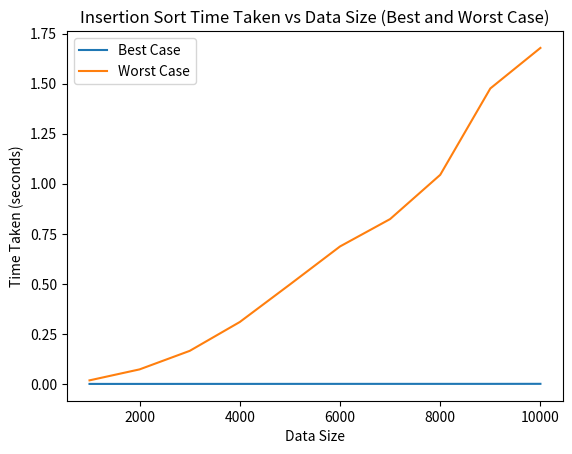

Generate this figure with matplotlib:
import time
import random
import matplotlib.pyplot as plt

def insertionSort(array):
    """
    Sorts an array in place using the insertion sort algorithm.

    The outer loop iterates over each element in the array, starting with the second element.
    For each element, the inner loop shifts elements in the sorted portion of the array to the right
    until it finds the correct position for the current element. The current element is then inserted
    in its correct position.

    :param array: The array to be sorted
    :type array: list
    """
    for step in range(1, len(array)):
        key = array[step]
        j = step - 1

        while j >= 0 and key < array[j]:
            array[j + 1] = array[j]
            j = j - 1
        array[j + 1] = key

data_sizes = [1000, 2000, 3000, 4000, 5000, 6000, 7000, 8000, 9000, 10000]
best_times = []
worst_times = []

for size in data_sizes:
    # Generate best case data (sorted array)
    data = [i for i in range(1, size + 1)]

    start_time = time.time()
    insertionSort(data)
    end_time = time.time()
    best_times.append(end_time - start_time)

    # Generate worst case data (reverse sorted array)
    data = [i for i in range(size, 0, -1)]

    start_time = time.time()
    insertionSort(data)
    end_time = time.time()
    worst_times.append(end_time - start_time)

plt.plot(data_sizes, best_times, label='Best Case')
plt.plot(data_sizes, worst_times, label='Worst Case')
plt.xlabel('Data Size')
plt.ylabel('Time Taken (seconds)')
plt.title('Insertion Sort Time Taken vs Data Size (Best and Worst Case)')
plt.legend()
plt.show()